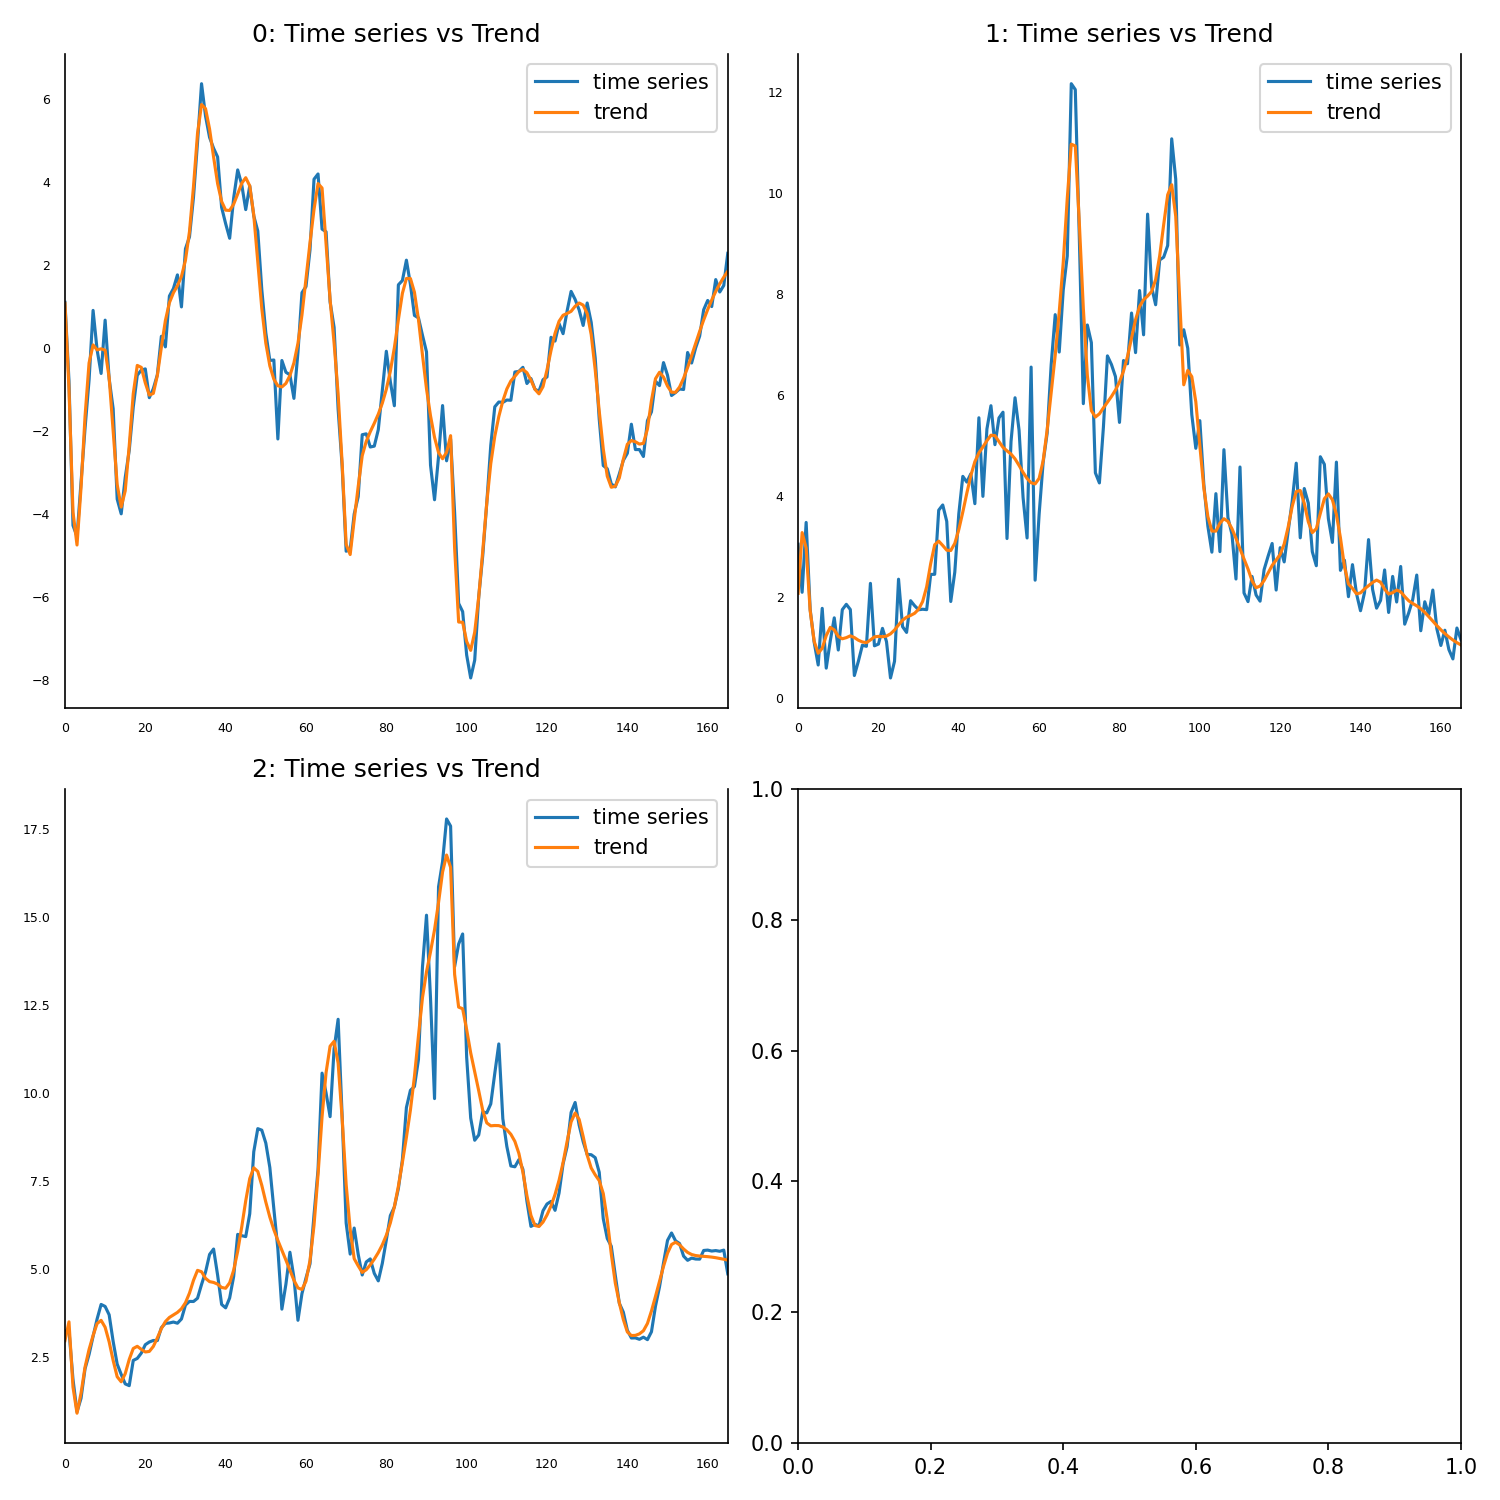

Data behind this chart, as committed beside it:
, 0, 1, 2
0, 1.077, 2.081, 2.962
1, -0.9804, 3.283, 3.496
2, -3.953, 2.975, 1.643
3, -4.748, 1.738, 0.9007
4, -3.367, 1.128, 1.468
5, -1.643, 0.8933, 2.211
6, -0.3593, 0.9929, 2.712
7, 0.07568, 1.244, 3.107
8, -0.04344, 1.406, 3.447
9, -0.01742, 1.356, 3.538
10, -0.0504, 1.228, 3.342
11, -0.7127, 1.18, 2.928
12, -1.997, 1.203, 2.398
13, -3.291, 1.239, 1.937
14, -3.833, 1.205, 1.794
15, -3.441, 1.152, 2.023
16, -2.353, 1.117, 2.429
17, -1.102, 1.104, 2.739
18, -0.4178, 1.157, 2.801
19, -0.4651, 1.219, 2.715
20, -0.8397, 1.228, 2.64
21, -1.134, 1.221, 2.655
22, -1.092, 1.234, 2.797
23, -0.6565, 1.278, 3.041
24, 0.01998, 1.354, 3.304
25, 0.6632, 1.454, 3.503
26, 1.094, 1.549, 3.621
27, 1.333, 1.608, 3.694
28, 1.502, 1.643, 3.764
29, 1.726, 1.685, 3.867
30, 2.12, 1.766, 4.039
31, 2.81, 1.919, 4.313
32, 3.897, 2.209, 4.677
33, 5.174, 2.668, 4.959
34, 5.872, 3.043, 4.919
35, 5.771, 3.114, 4.731
36, 5.281, 3.028, 4.638
37, 4.606, 2.935, 4.615
38, 3.966, 2.928, 4.566
39, 3.534, 3.069, 4.473
40, 3.325, 3.343, 4.45
41, 3.318, 3.691, 4.605
42, 3.47, 4.064, 4.962
43, 3.716, 4.414, 5.502
44, 3.972, 4.688, 6.187
45, 4.108, 4.862, 6.933
46, 3.911, 4.979, 7.565
47, 3.206, 5.103, 7.872
48, 2.084, 5.212, 7.767
49, 0.9551, 5.204, 7.372
50, 0.1186, 5.085, 6.898
51, -0.4278, 4.972, 6.471
52, -0.751, 4.902, 6.114
53, -0.9086, 4.838, 5.808
54, -0.9367, 4.743, 5.529
55, -0.8522, 4.614, 5.251
56, -0.6621, 4.475, 4.962
57, -0.3553, 4.354, 4.677
58, 0.1143, 4.27, 4.459
59, 0.8021, 4.248, 4.415
... 106 more rows
